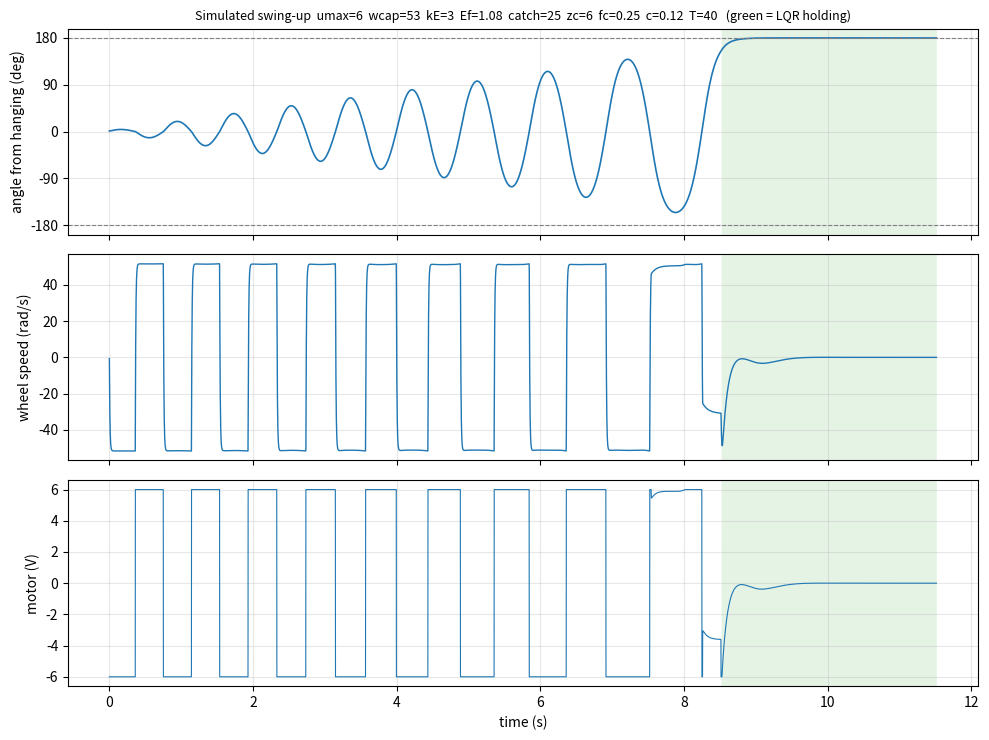

Reproduce this figure in Python.
# swingup_sim.py - feasibility sim: swing the reaction-wheel pendulum up from hanging, then hand off to the v3.6 LQR.
#
#   python3 swingup_sim.py                      one run with the nominal settings -> plot swingup_sim.png
#   python3 swingup_sim.py Ef=1.12 fc=0.35      change any setting (see below)
#   python3 swingup_sim.py sweep                robustness table over friction and energy target
#
# settings: umax (V limit, 6 = 12 V supply)  wcap (wheel speed used for pumping, rad/s)  kE (how fast the kicks
#   shrink as energy nears the top)  Ef (energy target, x what it takes to reach the top)  catch (deg from upright
#   where the LQR may take over)  zc (deg: how close to the coasting path it must be)  fc, c (bar friction)  T (s)
# theta from HANGING (0 = down, pi = up); psi' = wheel speed relative to the bar; same model as design.py.
import numpy as np, sys
LAM2, C, FC, R = 67.3548, 0.12, 0.25, 0.01173
TAU, RATIO = 0.0072, 8.6
b = R/(TAU*(1+R)); a = RATIO*b
K = np.array([-182.1729, -21.1444, -0.2273]); G = 0.85
def run(umax=6.0, wmax_pump=45.0, kE=0.5, catch_deg=20, T=20, dt=1e-4, th0=0.02, Ef=1.03, zc=6.0, wc=45.0):
    x = np.array([th0, 0.0, 0.0]); mode = 'pump'; log = []; t_catch = None; tries = 0
    E0 = 2*LAM2
    for k in range(int(T/dt)):
        th, thd, w = x
        phi = (th % (2*np.pi)) - np.pi                       # angle from upright
        E = 0.5*thd**2 + LAM2*(1 - np.cos(th))
        z = phi + thd/np.sqrt(LAM2)                          # unstable-mode coordinate: must be small to catch
        if mode == 'pump' and abs(phi) < np.radians(catch_deg) and abs(z) < np.radians(zc) and abs(x[2]) < wc:
            mode = 'lqr'; t_catch = k*dt; tries += 1
        if mode == 'pump':
            # reverse the wheel at every pass through the bottom, where the bar is fastest: by momentum
            # conservation each reversal adds 2W r/(1+r) to the bar's rate, in the direction it is moving.
            # W shrinks as the energy approaches what it takes to reach the top, so it arrives slow, wheel slow.
            W = float(np.clip(kE*(Ef*E0 - E), 0, wmax_pump))   # aim a little above: friction
            wt = -W*np.sign(np.sin(th))                      # target wheel speed: flips sign at the bottom
            u = wt/RATIO + 0.5*(wt - w)                      # wheel speed loop
        else:
            u = -G*(K[0]*phi + K[1]*thd + K[2]*w)
        u = float(np.clip(u, -umax, umax))
        tq = b*(RATIO*u - w)
        thdd = -LAM2*np.sin(th) - C*thd - FC*np.tanh(thd/0.05) - tq
        wdd = tq/R - thdd
        x = x + dt*np.array([thd, thdd, wdd])
        if k % 20 == 0: log.append((k*dt, np.degrees(th), thd, x[2], u, E/E0, mode == 'lqr'))
        if mode == 'lqr' and abs(phi) > np.radians(40): mode = 'pump'      # missed: fall back and pump again
        if abs(th) > np.radians(200) and k*dt > 0.5: return np.array(log), t_catch, False   # over the top
        if mode == 'lqr' and k*dt - t_catch > 3: return np.array(log), t_catch, True
    return np.array(log), t_catch, False
if __name__ == '__main__':
    import matplotlib; matplotlib.use('Agg'); import matplotlib.pyplot as plt
    P = dict(umax=6.0, wcap=53.0, kE=3.0, Ef=1.08, catch=25.0, zc=6.0, fc=0.25, c=0.12, T=40.0)
    args = sys.argv[1:]
    if args and args[0] == 'sweep':
        for fc in (0.15, 0.25, 0.35):
            for c in (0.08, 0.12, 0.16):
                FC, C = fc, c; globals().update(FC=fc, C=c); res = []
                for Ef in (1.05, 1.08, 1.12):
                    L, tc, ok = run(6.0, 53, 3.0, Ef=Ef, T=40, catch_deg=25)
                    res.append(f'Ef {Ef:.2f}: ' + (f'balanced at {tc:4.1f} s' if ok else 'failed           '))
                print(f'fc {fc:.2f}  c {c:.2f} | ' + '  '.join(res))
        sys.exit()
    for a in args: k, v = a.split('='); P[k] = float(v)
    globals().update(FC=P['fc'], C=P['c'])
    L, tc, ok = run(P['umax'], P['wcap'], P['kE'], catch_deg=P['catch'], T=P['T'], Ef=P['Ef'], zc=P['zc'])
    print(('balanced: LQR took over at %.2f s' % tc) if ok else 'failed (went over the top, or never caught in time)')
    f, ax = plt.subplots(3, 1, figsize=(10, 7.5), sharex=True)
    ax[0].plot(L[:, 0], L[:, 1], lw=1.2); [ax[0].axhline(v, ls='--', c='0.5', lw=.8) for v in (180, -180)]
    ax[0].set_ylabel('angle from hanging (deg)'); ax[0].set_yticks([-180, -90, 0, 90, 180])
    ax[1].plot(L[:, 0], L[:, 3], lw=1); ax[1].set_ylabel('wheel speed (rad/s)')
    ax[2].plot(L[:, 0], L[:, 4], lw=.8); ax[2].set_ylabel('motor (V)'); ax[2].set_xlabel('time (s)')
    for a_ in ax:
        a_.grid(alpha=.3)
        a_.fill_between(L[:, 0], 0, 1, where=L[:, 6] > 0, color='tab:green', alpha=.12, transform=a_.get_xaxis_transform(), lw=0)
    ax[0].set_title('Simulated swing-up  ' + '  '.join(f'{k}={v:g}' for k, v in P.items()) + '   (green = LQR holding)', fontsize=9)
    plt.tight_layout(); plt.savefig('swingup_sim.png', dpi=110); print('saved swingup_sim.png')
